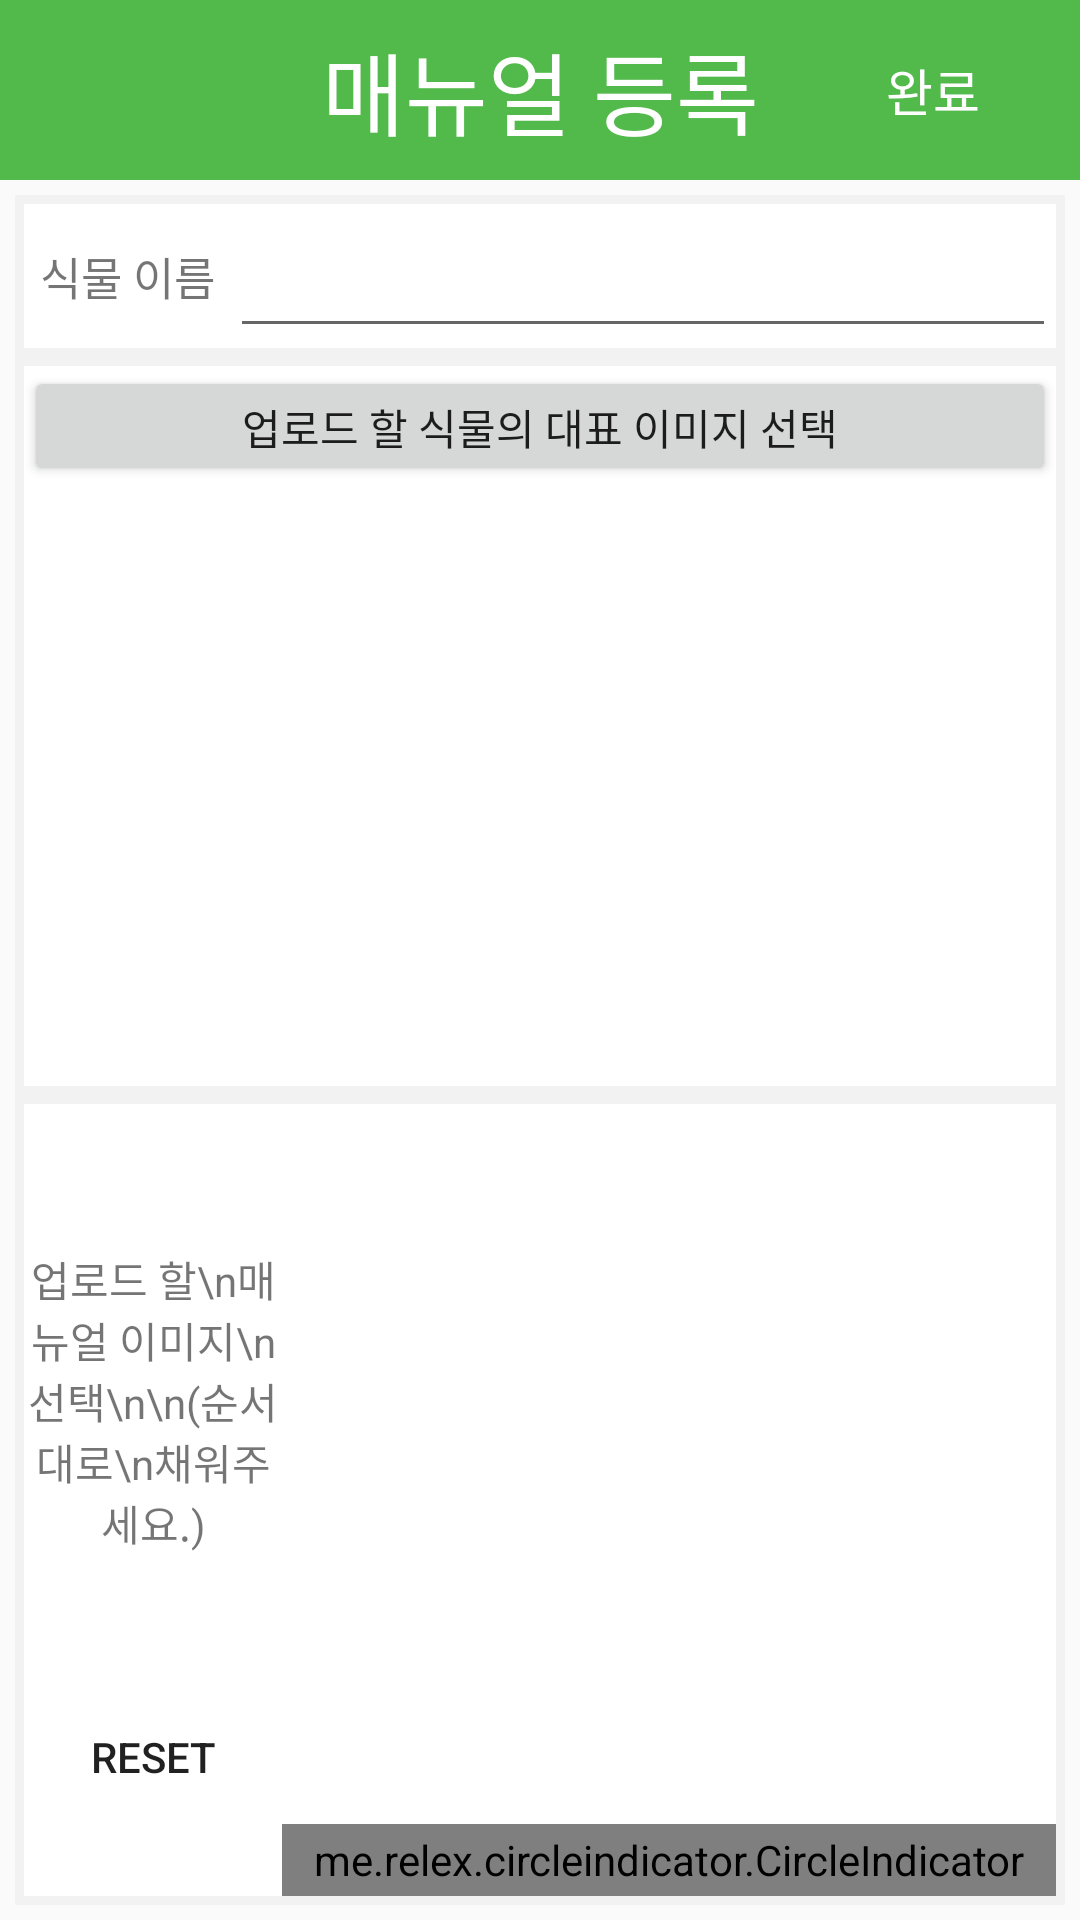

Here is an Android app screen rendered from its layout file. Give the layout XML and the strings, colors and styles it references.
<!-- AndroidManifest.xml: application theme AppTheme -->
<!-- res/layout/activity_manual_regist.xml -->
<?xml version="1.0" encoding="utf-8"?>
<LinearLayout xmlns:android="http://schemas.android.com/apk/res/android"
    xmlns:app="http://schemas.android.com/apk/res-auto"
    xmlns:tools="http://schemas.android.com/tools"
    android:layout_width="match_parent"
    android:layout_height="match_parent"
    android:orientation="vertical"
    tools:context="com.example.seongjun.biocube.ManualRegistActivity">

    <android.support.v7.widget.Toolbar
        android:id="@+id/toolbar_expert_page"
        android:layout_width="match_parent"
        android:layout_height="60dp"
        android:background="#52B94B"
        android:gravity="center"
        android:minHeight="?attr/actionBarSize"
        android:theme="?attr/actionBarTheme">

        <TextView
            android:layout_width="wrap_content"
            android:layout_height="match_parent"
            android:layout_gravity="center"
            android:gravity="center"
            android:text="매뉴얼 등록"
            android:textSize="30sp"
            android:textColor="#ffffff"/>

        <Button
            android:id="@+id/btn_regist"
            android:layout_width="wrap_content"
            android:layout_height="match_parent"
            android:background="#52B94B"
            android:text="완료"
            android:textSize="17sp"
            android:textColor="#ffffff"
            android:layout_gravity="right"
            android:layout_margin="5dp"
            style="?android:attr/borderlessButtonStyle"/>
    </android.support.v7.widget.Toolbar>

    <LinearLayout
        android:layout_width="match_parent"
        android:layout_height="match_parent"
        android:layout_margin="5dp"
        android:background="#f2f2f2"
        android:orientation="vertical"
        android:weightSum="11.5">

        <LinearLayout
            android:layout_width="match_parent"
            android:layout_height="0dp"
            android:layout_margin="3dp"
            android:layout_weight="1"
            android:background="#ffffff"
            android:orientation="horizontal"
            android:weightSum="5">

            <TextView
                android:layout_width="0dp"
                android:layout_height="match_parent"
                android:layout_weight="1"
                android:gravity="center"
                android:text="식물 이름"
                android:textSize="15sp" />

            <EditText
                android:id="@+id/text_manualRegist_plantName"
                android:layout_width="0dp"
                android:layout_height="match_parent"
                android:layout_weight="4"
                android:padding="5dp" />
        </LinearLayout>

        <LinearLayout
            android:layout_width="match_parent"
            android:layout_height="0dp"
            android:layout_margin="3dp"
            android:layout_weight="5"
            android:background="#ffffff"
            android:orientation="vertical"
            android:weightSum="6">

            <Button
                android:id="@+id/btn_selectRepImage"
                android:layout_width="match_parent"
                android:layout_height="0dp"
                android:layout_weight="1"
                android:text="업로드 할 식물의 대표 이미지 선택" />

            <ImageView
                android:id="@+id/img_manual_rep"
                android:layout_width="match_parent"
                android:layout_height="0dp"
                android:layout_weight="5" />
        </LinearLayout>

        <LinearLayout
            android:layout_width="match_parent"
            android:layout_height="0dp"
            android:layout_margin="3dp"
            android:layout_weight="5.5"
            android:background="#ffffff"
            android:orientation="horizontal"
            android:weightSum="4">

            <LinearLayout
                android:layout_width="0dp"
                android:layout_height="match_parent"
                android:layout_weight="1"
                android:orientation="vertical"
                android:weightSum="4">

                <TextView
                    android:id="@+id/btn_selectManualImage"
                    android:layout_width="match_parent"
                    android:layout_height="0dp"
                    android:layout_weight="3"
                    android:background="#ffffff"
                    android:gravity="center"
                    android:text="업로드 할\n매뉴얼 이미지\n선택\n\n(순서대로\n채워주세요.)" />

                <Button
                    android:id="@+id/btn_reset_manual"
                    android:layout_width="match_parent"
                    android:layout_height="0dp"
                    android:layout_weight="1"
                    android:text="reset"
                    style="?android:attr/borderlessButtonStyle"
                    android:gravity="top|center_horizontal"/>

            </LinearLayout>

            <LinearLayout
                android:layout_width="0dp"
                android:layout_height="match_parent"
                android:layout_weight="3"
                android:orientation="vertical">

                <android.support.v4.view.ViewPager
                    android:id="@+id/viewpager_manual"
                    android:layout_width="match_parent"
                    android:layout_height="0dp"
                    android:layout_weight="5"
                    android:background="#ffffff" />

                <me.relex.circleindicator.CircleIndicator
                    android:id="@+id/indicator_manualRegist"
                    android:layout_width="match_parent"
                    android:layout_height="0dp"
                    android:layout_weight="0.5"
                    app:ci_height="8dp"
                    app:ci_margin="5dp"
                    app:ci_width="8dp"
                    app:ci_drawable="@drawable/dot">
                </me.relex.circleindicator.CircleIndicator>
            </LinearLayout>

        </LinearLayout>

    </LinearLayout>

</LinearLayout>
<!-- resources referenced by this layout -->
<resources>
  <!-- drawable dot: png bitmap (drawable, 4907 bytes) -->
  <style name="AppTheme" parent="Theme.AppCompat.Light.NoActionBar">
          
          <item name="colorPrimary">@color/statusbar</item>
          <item name="colorPrimaryDark">@color/statusbar</item>
          <item name="colorAccent">@color/statusbar</item>
      </style>
  <color name="statusbar">#74c66c</color>
</resources>
